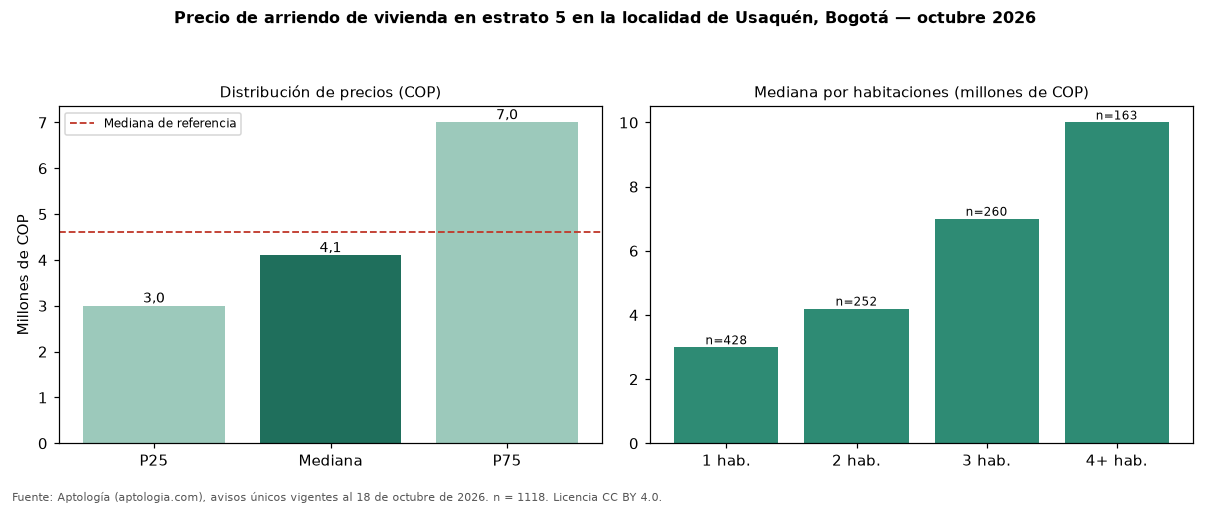

The table this chart was drawn from, first rows:
seccion, metrica, valor_cop, n
precio, p25, 3000000, 1118
precio, mediana, 4100000, 1118
precio, p75, 7000000, 1118
cop_por_m2, p25, 42502, 1118
cop_por_m2, mediana, 54167, 1118
cop_por_m2, p75, 66667, 1118
area, area_mediana_m2, 78.0, 1118
habitaciones, 1, 2993000, 428
habitaciones, 2, 4200000, 252
habitaciones, 3, 7000000, 260
habitaciones, 4+, 10000000, 163
administracion, mediana, 684500, 508
estrato, moda, 5, 
parqueadero, porcentaje_con_parqueadero, 88.6, 1118
referencia, mediana_referencia, 4600000, 5391
referencia, mediana_cop_por_m2_referencia, 51903, 5391
